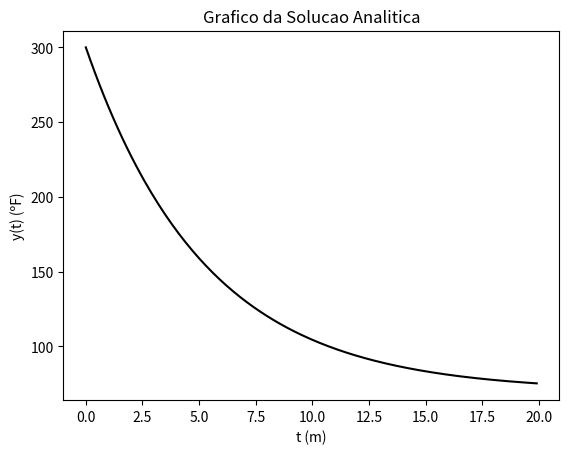

Generate this figure with matplotlib:
from sympy import *
from sympy.parsing.sympy_parser import parse_expr
import numpy as np
import matplotlib.pyplot as plt
import sys
import math


def T(t):
	return (230.0*exp(-0.19018161948*t)+70.0)
	

def main():
	arrt = []
	arry = []	
	
	for i in np.arange(0.0,20.0,0.1):
		arrt.append(i)
		arry.append(T(i))
		
	plt.xlabel('t (m)')
	plt.ylabel('y(t) (ºF)')
	plt.title('Grafico da Solucao Analitica')
	plt.plot(arrt,arry,color='black')
	plt.show()
	
	return

if __name__ == '__main__':
	main()
